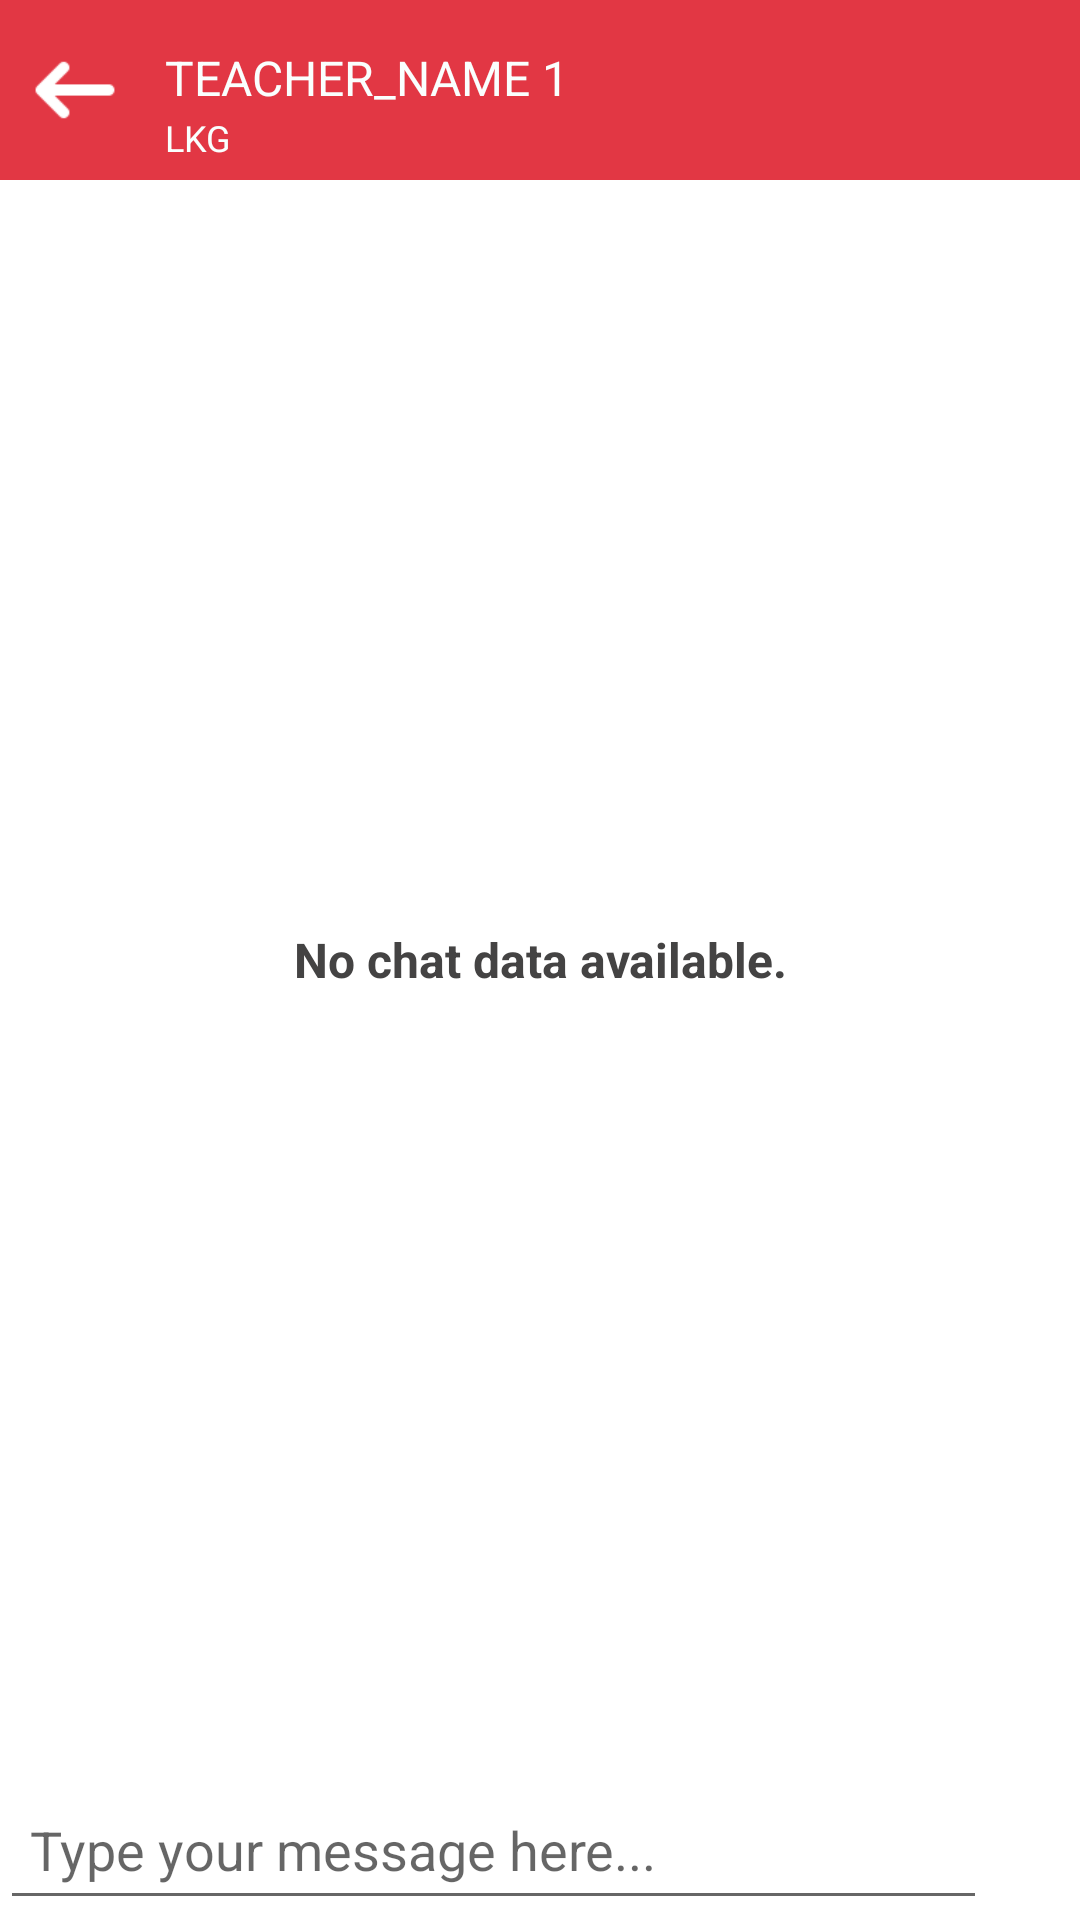

Android layout source for this screen:
<!-- AndroidManifest.xml: application theme AppTheme -->
<!-- res/layout/activity_chat.xml -->
<?xml version="1.0" encoding="utf-8"?>
<RelativeLayout xmlns:android="http://schemas.android.com/apk/res/android"
    android:layout_width="fill_parent"
    android:layout_height="fill_parent"
    android:orientation="vertical"
    android:background="#ffffff">


    <RelativeLayout
        android:id="@+id/form"
        android:layout_width="fill_parent"
        android:layout_height="match_parent"
        android:layout_alignParentLeft="true"
        android:layout_alignParentStart="true"
        android:layout_alignParentTop="true"
        android:orientation="vertical">
        <RelativeLayout
            android:id="@+id/rl_top_header"
            android:layout_width="match_parent"
            android:layout_height="60dp"
            android:background="@color/colorPrimary" >

            <TextView
                android:id="@+id/t_name"
                android:layout_width="wrap_content"
                android:layout_height="wrap_content"
                android:layout_toRightOf="@+id/ic_back"
                android:paddingLeft="15dp"
                android:text="TEACHER_NAME 1"
                android:layout_marginTop="15dp"
                android:textColor="@color/color_line_tab"
                android:textSize="16sp" />
            <TextView
                android:id="@+id/t_name_sub"
                android:layout_width="wrap_content"
                android:layout_height="wrap_content"
                android:layout_toRightOf="@+id/ic_back"
                android:paddingLeft="15dp"
                android:text="LKG"
                android:layout_below="@+id/t_name"
                android:layout_marginTop="1dp"
                android:textColor="@color/color_line_tab"
                android:textSize="12sp" />

            <ImageView
                android:id="@+id/ic_back"
                android:layout_width="30dp"
                android:layout_height="30dp"
                android:layout_alignParentLeft="true"
                android:layout_centerVertical="true"
                android:layout_marginLeft="10dp"
                android:src="@drawable/backarrow" />
        </RelativeLayout>

        <ListView
            android:id="@+id/listView1"
            android:layout_width="match_parent"
            android:layout_height="wrap_content"
            android:layout_above="@+id/chatText"
            android:divider="@null"
            android:layout_below="@+id/rl_top_header"
            android:visibility="gone"></ListView>

        <EditText
            android:id="@+id/chatText"
            android:layout_width="wrap_content"
            android:layout_height="50dp"
            android:layout_alignParentBottom="true"
            android:layout_alignParentLeft="true"
            android:layout_alignParentStart="true"
            android:layout_toLeftOf="@+id/buttonSend"
            android:ems="10"
            android:hint="Type your message here..."
            android:imeOptions="actionDone"
            android:inputType="textMultiLine"
            android:maxLength="1000"
            android:paddingLeft="10dp"
            android:textColor="@color/datecolor" />

        <Button
            android:id="@+id/buttonSend"
            android:layout_width="25dp"
            android:layout_height="25dp"
            android:layout_alignParentBottom="true"
            android:layout_alignParentEnd="true"
            android:layout_alignParentRight="true"
            android:layout_margin="3dp"
            android:layout_alignTop="@+id/chatText"
            android:background="@drawable/iconsend"
            android:gravity="center_vertical"
            android:textColor="@color/white" />
    </RelativeLayout>
    <TextView
        android:id="@+id/chatdata_not_availabe"
        android:layout_width="fill_parent"
        android:layout_height="wrap_content"
        android:layout_centerVertical="true"
        android:layout_toEndOf="@+id/rv_newsdatarv"
        android:layout_toRightOf="@+id/rv_newsdatarv"
        android:gravity="center"
        android:text="No chat data available."
        android:textColor="@color/coor_white_slat"
        android:textSize="16sp"
        android:textStyle="bold"
        android:visibility="visible" />
</RelativeLayout>
<!-- resources referenced by this layout -->
<resources>
  <color name="colorPrimary">#e23744</color>
  <color name="color_line_tab">#FAFFFE</color>
  <color name="coor_white_slat">#444343</color>
  <color name="datecolor">#004D40</color>
  <color name="white">#ffffff</color>
  <!-- drawable backarrow: png bitmap (drawable, 1414 bytes) -->
  <style name="AppTheme" parent="Theme.AppCompat.Light.DarkActionBar">
          
          <item name="colorPrimary">@color/colorPrimary</item>
          <item name="colorPrimaryDark">@color/colorPrimaryDark</item>
          <item name="colorAccent">@color/colorAccent</item>
  
      </style>
  <color name="colorPrimaryDark">#e23744</color>
  <color name="colorAccent">#646363</color>
</resources>
